Photos from the image-classification dataset "monkey-detection" in the GitHub repository ellail-mardi/monkey-detection. Its 2 classes are: thermal, visual.

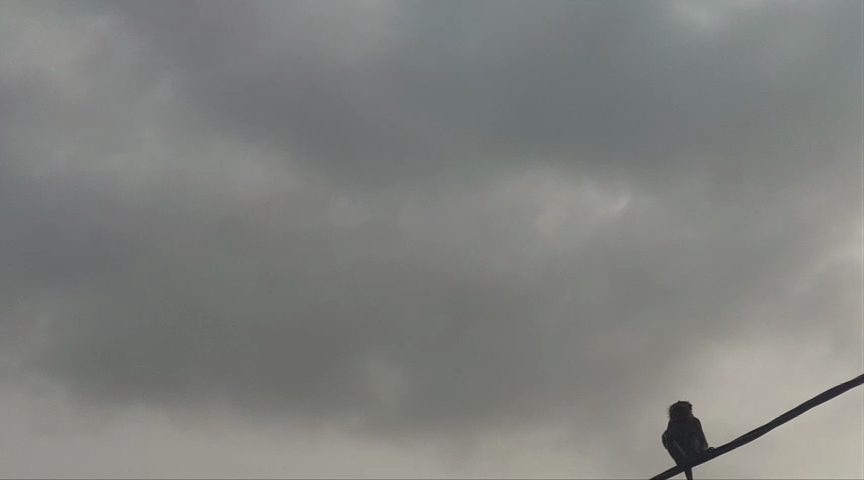
Label: visual

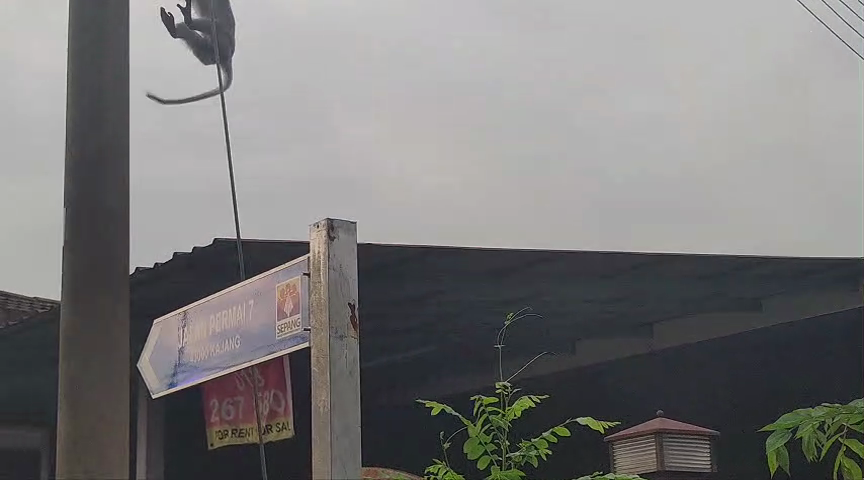
Label: visual

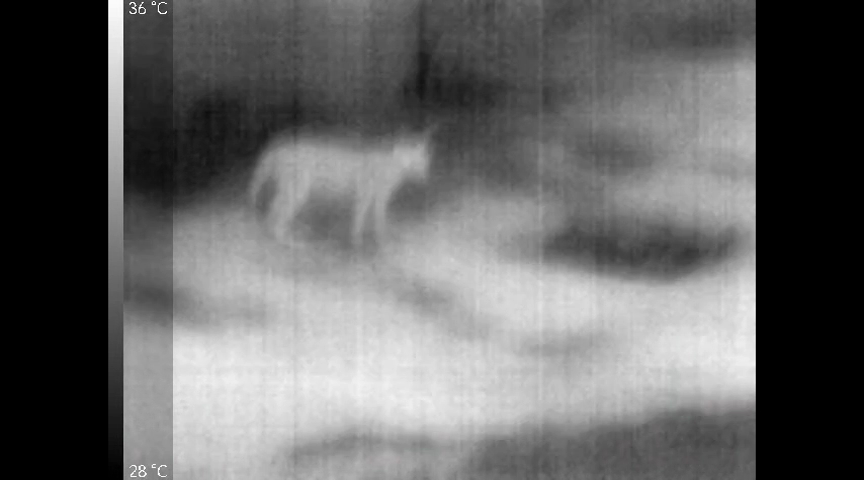
Label: thermal

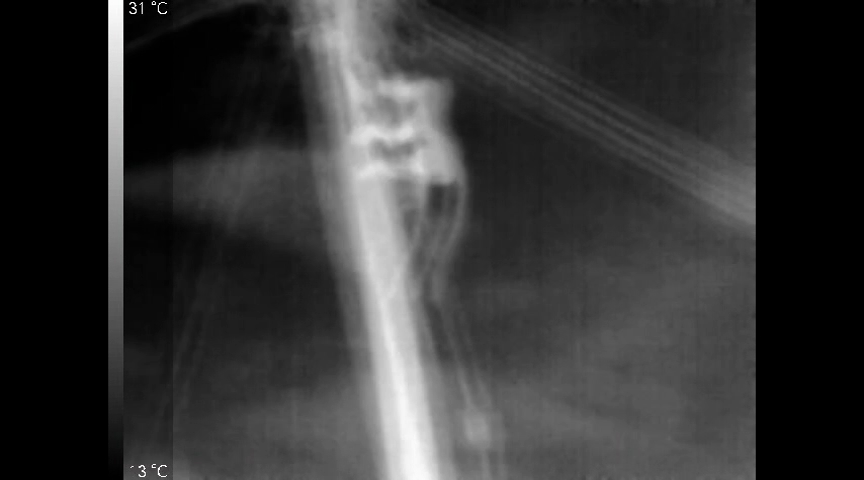
Label: thermal

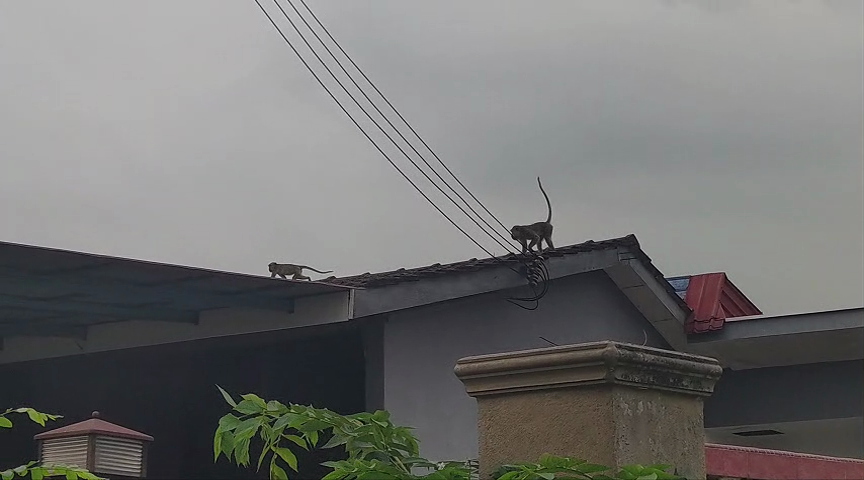
Label: visual

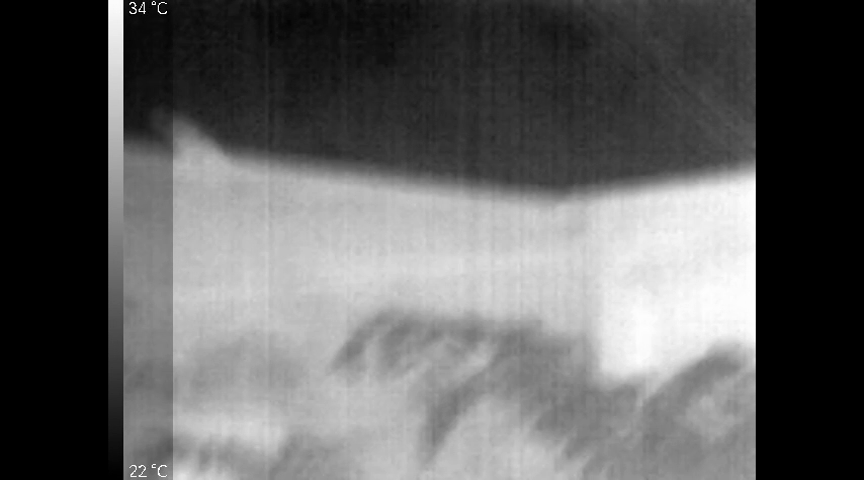
Label: thermal
